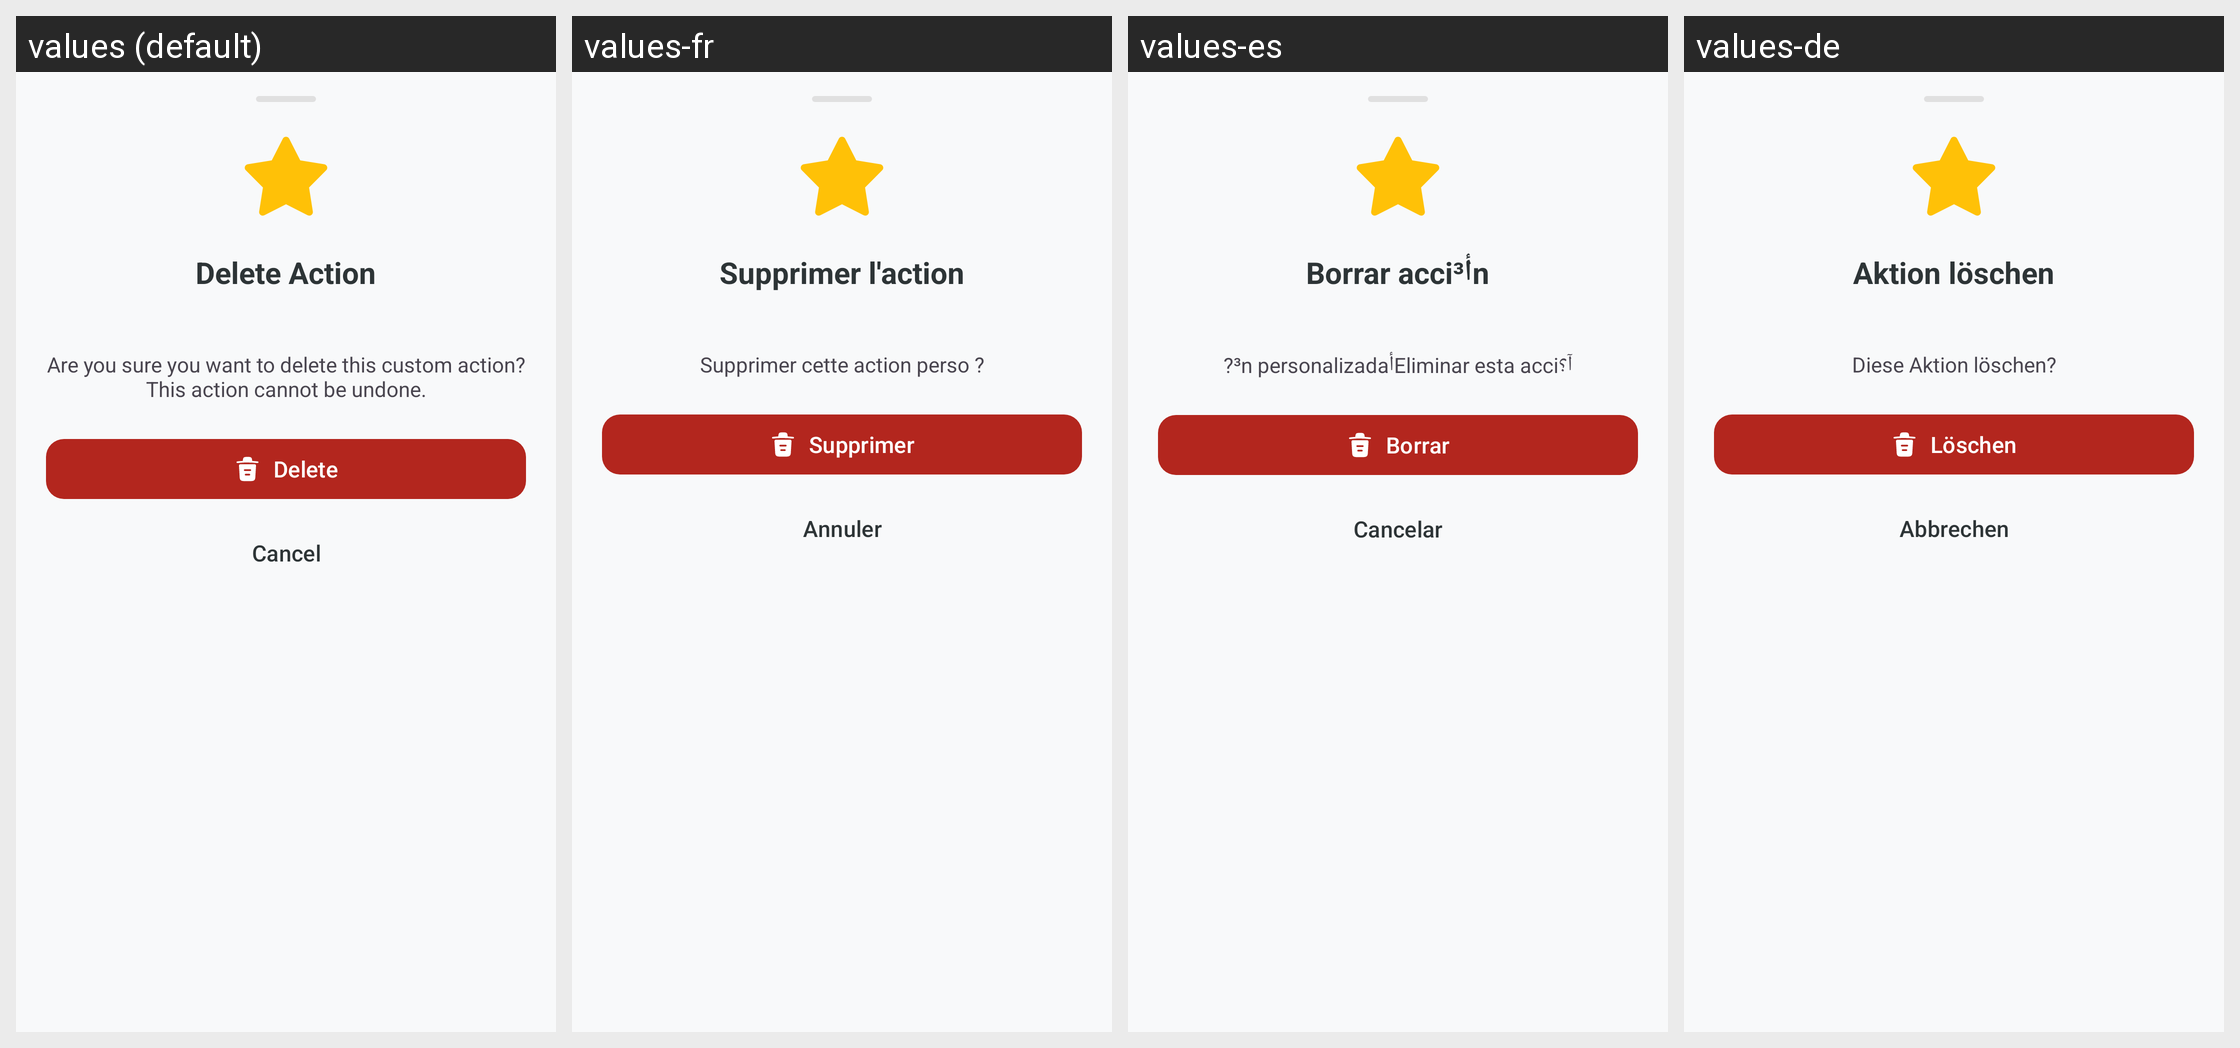

Strings drawn on this Android screen and how each of the app's shown locales translates them:
Android screen res/layout/bottom_sheet_delete_custom_action.xml rendered under 4 locales, left to right: values (default), values-fr, values-es, values-de. Device: Nexus 5 (rendered at 1080×1920; each locale shown at half size, 540×960, under a caption strip naming it); theme Theme.KGPT.
Other locales in the repository, not shown: values-ar, values-bn, values-hi, values-id, values-it, values-ja, values-ko, values-nl, values-pl, values-pt, values-ru, values-sw, values-th, values-tr, values-ur, values-vi, values-zh.
Strings drawn on this screen, with the default value and each locale's value (text and hints the layout hard-codes, and strings that could not be matched under every locale, appear in the picture but are not listed):

delete_action_title
  values: Delete Action
  values-fr: Supprimer l'action
  values-es: Borrar acciأ³n
  values-de: Aktion löschen

delete_action_desc
  values: Are you sure you want to delete this custom action? This action cannot be undone.
  values-fr: Supprimer cette action perso ?
  values-es: آ؟Eliminar esta acciأ³n personalizada?
  values-de: Diese Aktion löschen?

action_delete
  values: Delete
  values-fr: Supprimer
  values-es: Borrar
  values-de: Löschen

btn_cancel
  values: Cancel
  values-fr: Annuler
  values-es: Cancelar
  values-de: Abbrechen
